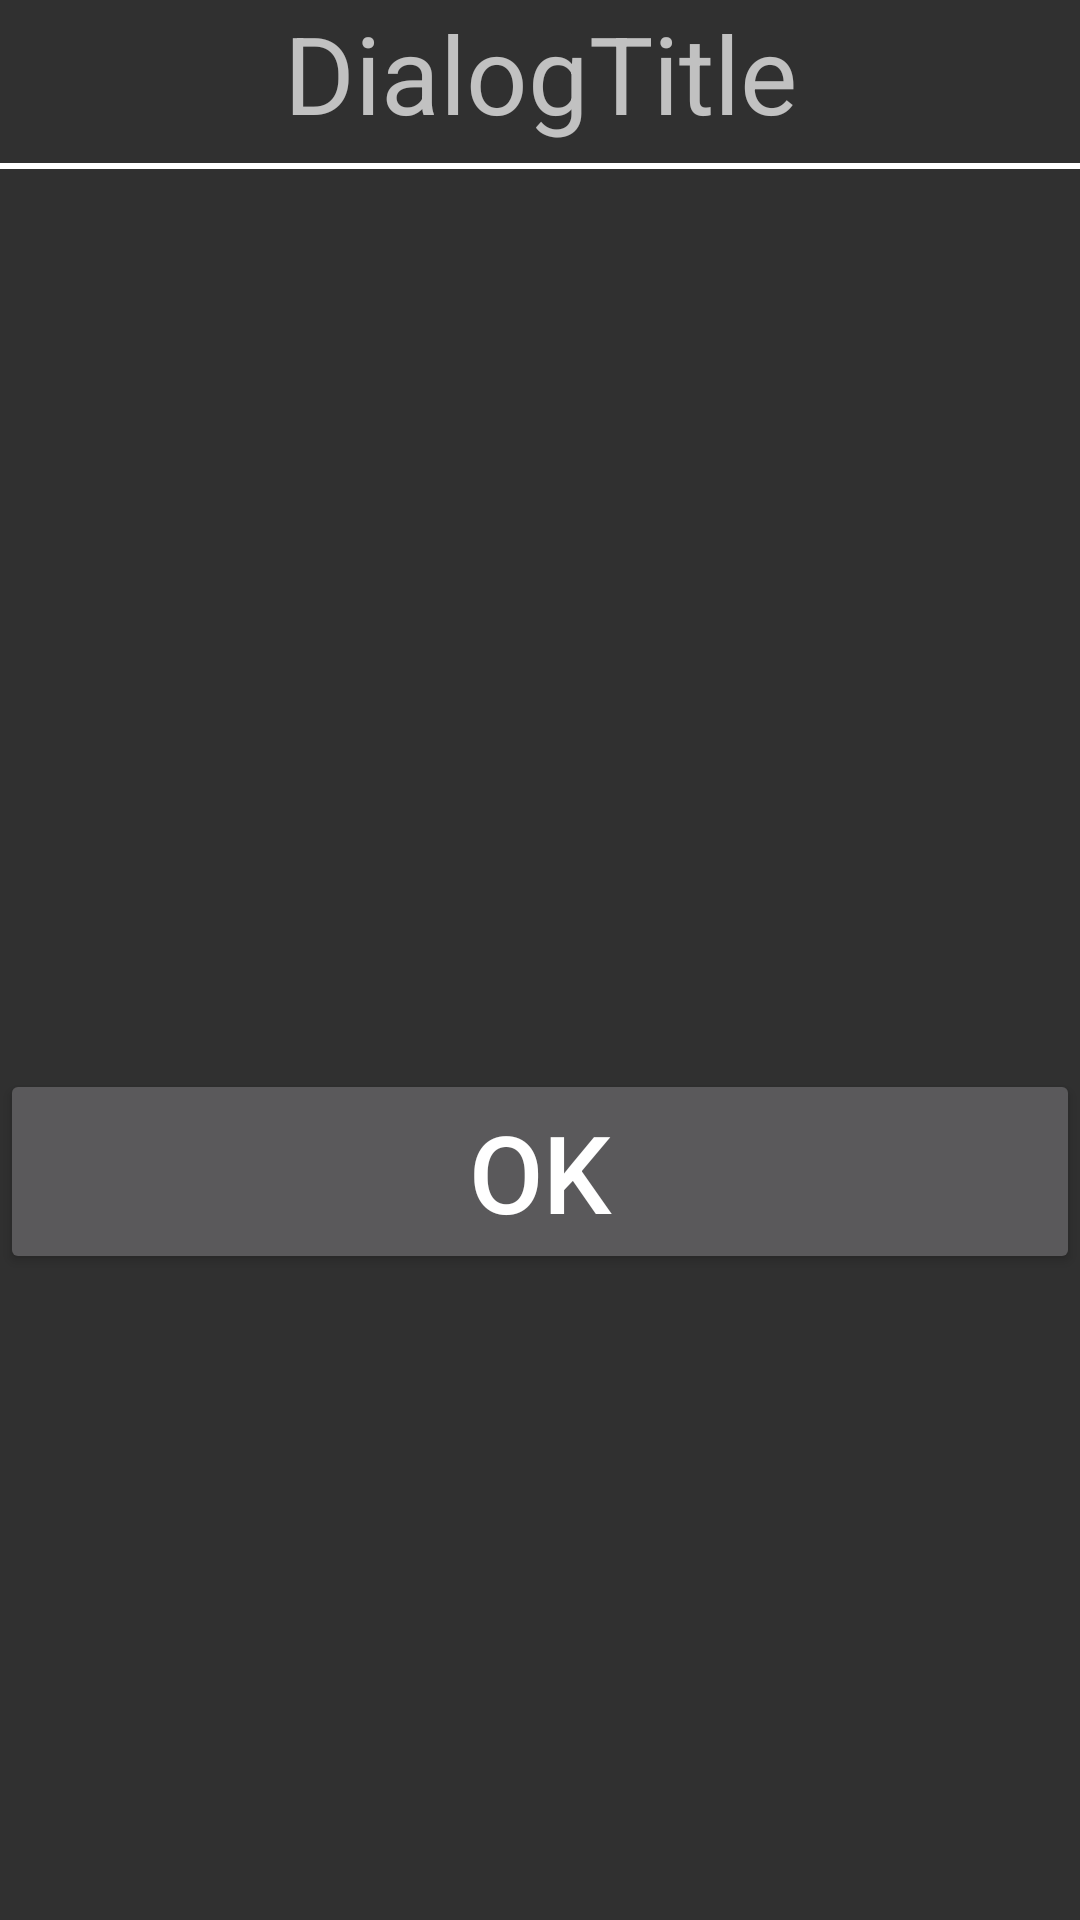

Android layout source for this screen:
<!-- AndroidManifest.xml: application theme Theme.AppCompat.NoActionBar -->
<!-- res/layout/custom_dialog.xml -->
<?xml version="1.0" encoding="utf-8"?>
<LinearLayout xmlns:android="http://schemas.android.com/apk/res/android"
    android:orientation="vertical" android:layout_width="match_parent"
    android:layout_height="match_parent">

    <TextView
        android:layout_width="match_parent"
        android:layout_height="wrap_content"
        android:text="DialogTitle"
        android:layout_gravity="center"
        android:gravity="center"
        android:textSize="36sp"/>


    <View
        android:layout_width="match_parent"
        android:layout_height="2dp"
        android:layout_marginTop="6dp"
        android:background="@color/white"/>

    <ImageView
        android:layout_width="match_parent"
        android:layout_height="300dp"
        android:src="@mipmap/pic1"
        android:scaleType="centerInside"/>

    <Button
        android:id="@+id/dialog_ok"
        android:layout_width="match_parent"
        android:layout_height="wrap_content"
        android:text="OK"
        android:textSize="36sp"/>


</LinearLayout>
<!-- resources referenced by this layout -->
<resources>

  <!-- not gathered from this repository: default colours our renderer supplied (Android Studio template values) -->
  <color name="white">#FFFFFFFF</color>
</resources>
